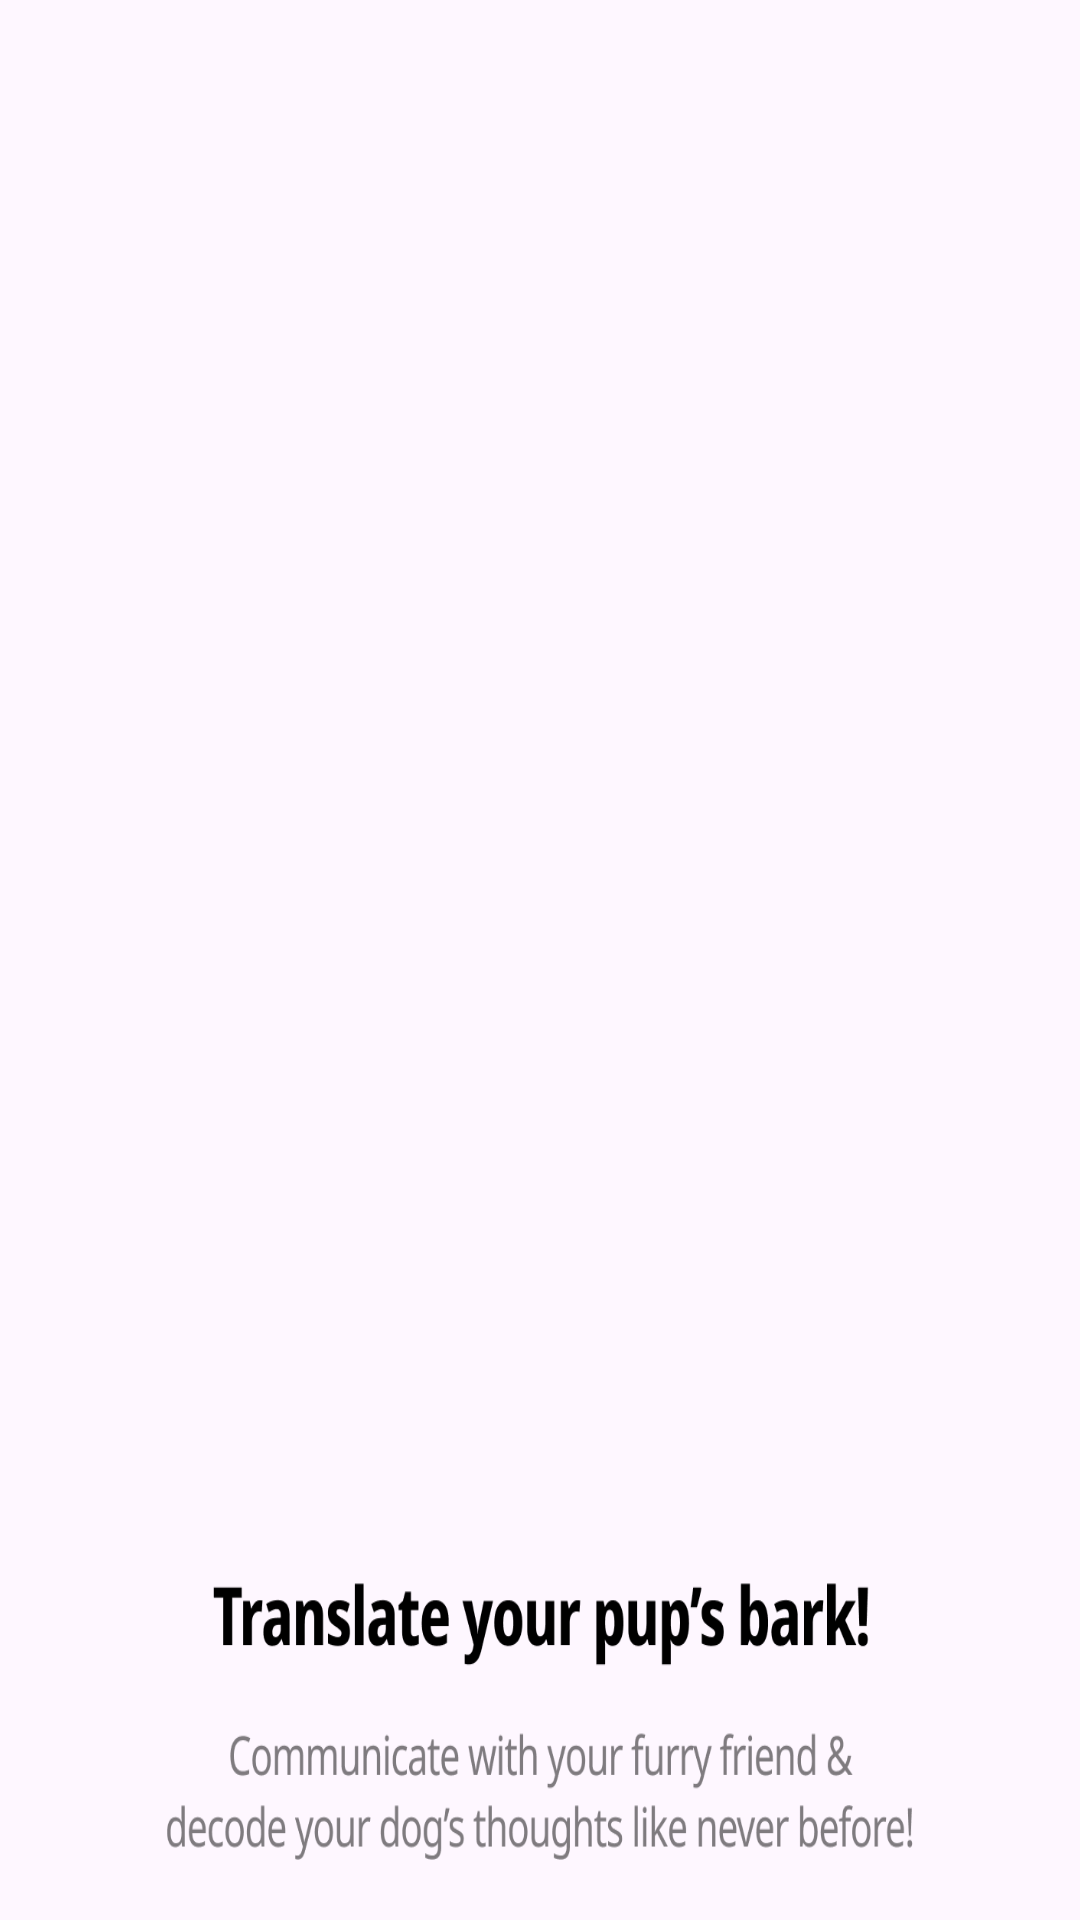

Android layout source for this screen:
<!-- AndroidManifest.xml: application theme Theme.DogVoiceTranslatorPrank -->
<!-- res/layout/fragment_first_screen.xml -->
<?xml version="1.0" encoding="utf-8"?>
<RelativeLayout xmlns:android="http://schemas.android.com/apk/res/android"
    xmlns:app="http://schemas.android.com/apk/res-auto"
    xmlns:tools="http://schemas.android.com/tools"
    android:layout_width="wrap_content"
    android:layout_height="wrap_content"
    tools:context=".onBoarding.screens.FirstScreen">


   <ImageView
       android:layout_width="320dp"
       android:layout_height="250dp"
       android:background="@drawable/ellipse"/>

    <ImageView
        android:id="@+id/dog"
        android:layout_width="290dp"
        android:layout_height="500dp"
        android:layout_centerHorizontal="true"
        android:background="@drawable/group100"
        android:layout_marginTop="20dp"/>

    <ImageView
        android:id="@+id/title"
        android:layout_width="250dp"
        android:layout_height="100dp"
        android:background="@drawable/group1"
        android:layout_centerHorizontal="true"
        android:layout_below="@id/dog" />

    <ImageView
        android:id="@+id/nextbtn"
        android:layout_width="80dp"
        android:layout_height="80dp"
        android:layout_marginTop="20dp"
        android:layout_marginBottom="10dp"
        android:background="@drawable/paw"
        android:layout_centerHorizontal="true"
        android:layout_below="@id/title" />

</RelativeLayout>
<!-- resources referenced by this layout -->
<resources>
  <!-- drawable group1: png bitmap (drawable, 24277 bytes) -->
  <!-- drawable paw: png bitmap (drawable, 52733 bytes) -->
  <style name="Theme.DogVoiceTranslatorPrank" parent="Base.Theme.DogVoiceTranslatorPrank" />
  <style name="Base.Theme.DogVoiceTranslatorPrank" parent="Theme.Material3.DayNight.NoActionBar">
  
          
          
      </style>
</resources>
